Dataset: images (GitHub, artem-panchenko/leaf-detector). Classes: acer, aesculus, populus, prunus.

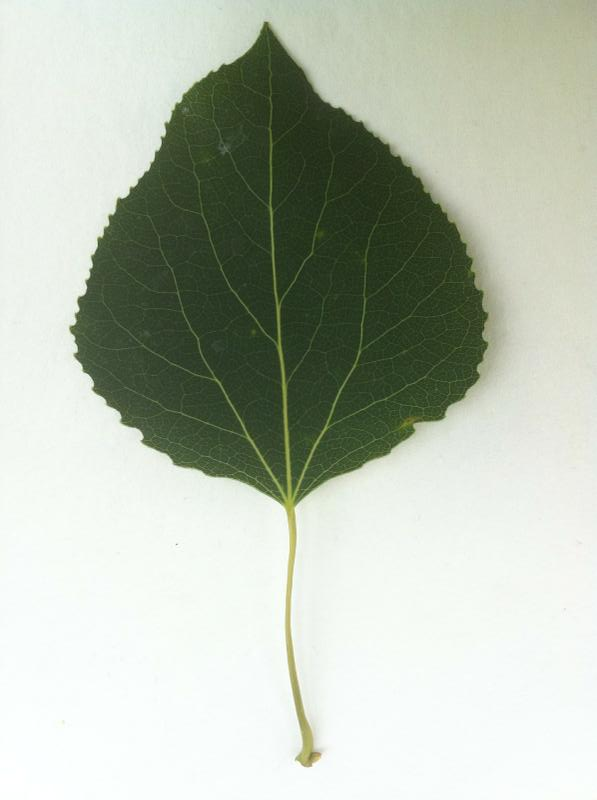
Label: populus

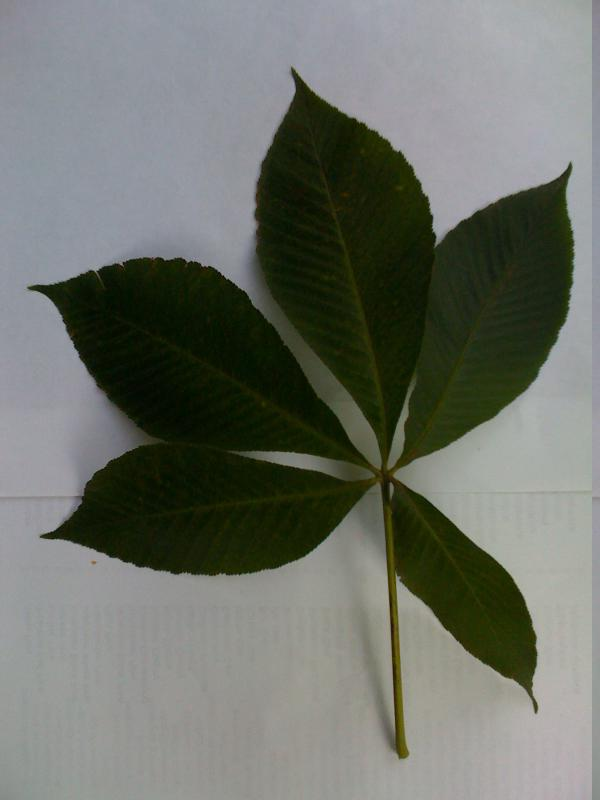
Label: aesculus

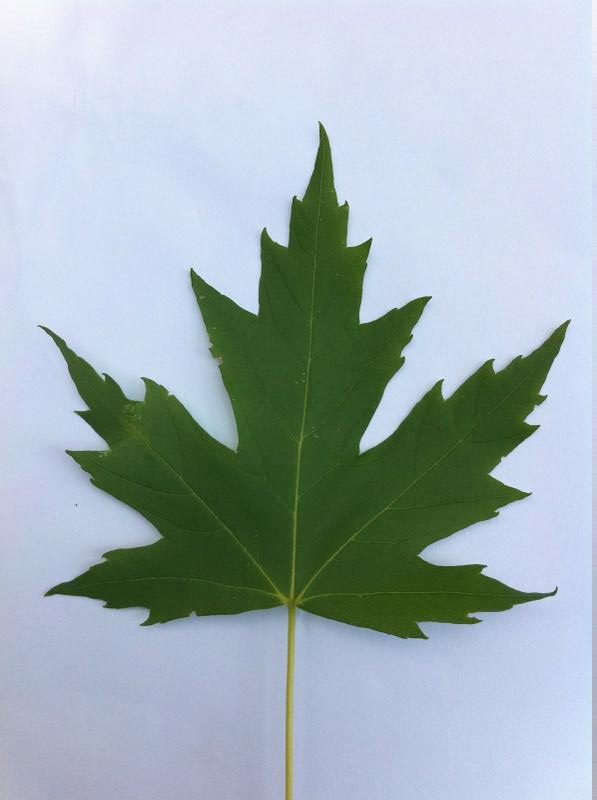
Label: acer

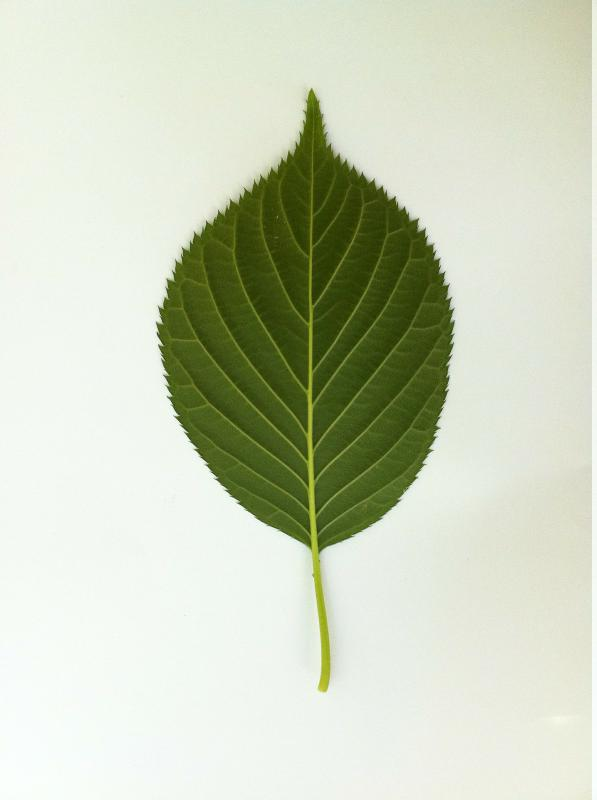
Label: prunus

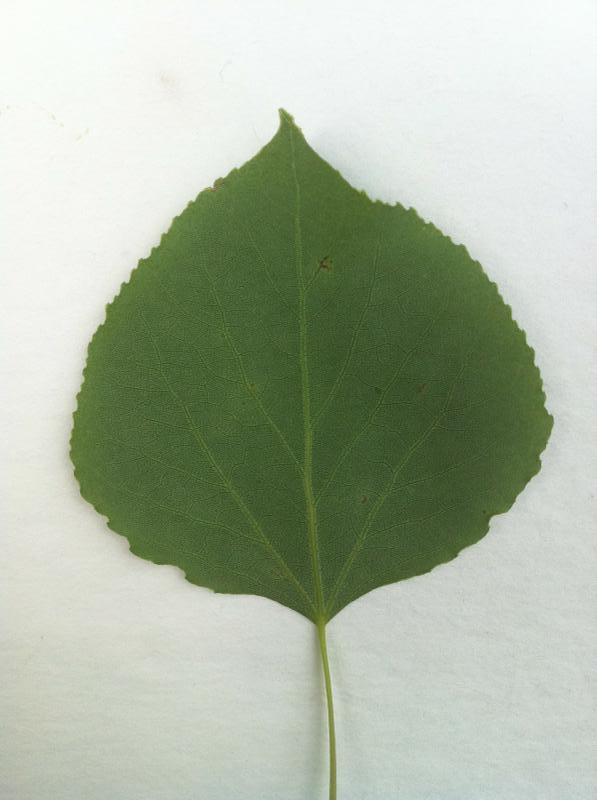
Label: populus

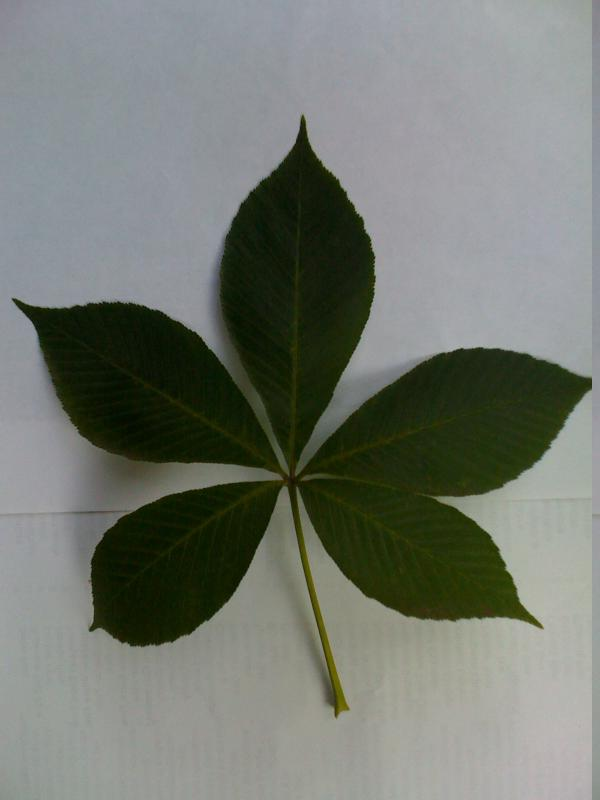
Label: aesculus
